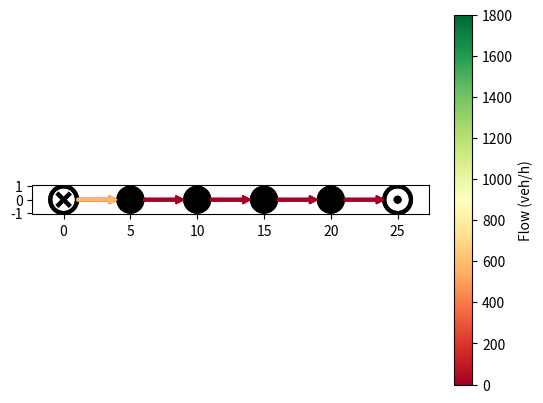

Here is the Python script that generated this plot:
"""
Implementation of the CTM as described here:
  - https://connected-corridors.berkeley.edu/sites/default/files/atm_on_road_networks.pdf
"""

import numpy as np
import matplotlib.pyplot as plt
from matplotlib.patches import Circle, Arrow
from matplotlib.lines import Line2D
from matplotlib.colors import Normalize
import warnings


class FundamentalDiagram:
    def __init__(self, flow_capacity=1800, critical_density=33.7, congestion_wave_speed=6.9):
        self._flow_capacity = flow_capacity
        self._critical_density = critical_density
        self._congestion_wave_speed = congestion_wave_speed

    @property
    def flow_capacity(self):
        return self._flow_capacity

    @property
    def critical_density(self):
        return self._critical_density

    @property
    def free_flow_speed(self):
        return self.flow_capacity / self.critical_density

    @property
    def congestion_wave_speed(self):
        return self._congestion_wave_speed

    @property
    def jam_density(self):
        return self.flow_capacity / self.congestion_wave_speed + self.critical_density

    def flow_at_density(self, density):
        if density < 0 or density > self.jam_density:
            raise ValueError("Provided density value is invalid. " + str(density))
        if density < self.critical_density:
            return self.free_flow_speed * density
        else:
            return self.flow_capacity - self.congestion_wave_speed * (density - self.critical_density)

    def speed_at_density(self, density):
        if density < 0 or density > self.jam_density:
            raise ValueError("Provided density value is invalid.")
        return self.free_flow_speed if density < self.critical_density else self.congestion_wave_speed


class Node:
    def __init__(self, pos):
        self.pos = np.array(pos)
        self.radius = 1
        self.incoming_links = []
        self.outgoing_links = []
        self._split_ratio_matrix = None

    @property
    def split_ratio_matrix(self):
        if self._split_ratio_matrix is None:
            warnings.warn("No split ratio matrix defined for node. Assuming even split.")
            m, n = len(self.incoming_links), len(self.outgoing_links)
            self._split_ratio_matrix = np.full((m, n), fill_value=1/n)
        return self._split_ratio_matrix

    @split_ratio_matrix.setter
    def split_ratio_matrix(self, matrix):
        if matrix.shape != (len(self.incoming_links), len(self.outgoing_links)):
            warnings.warn("Specified split ratio matrix does not match number of incoming and outgoing links.")
        self._split_ratio_matrix = matrix

    def compute_flows(self):
        m, n = len(self.incoming_links), len(self.outgoing_links)
        # step 1
        supplies = [min(link.flow_capacity, link.congestion_wave_speed*(link.jam_density - link.density)) for link in self.outgoing_links]
        # step 2
        q = 0
        # step 3
        d_i = np.zeros((n+1, m))  # indices: q, i
        for i, link in enumerate(self.incoming_links):
            d_i[q, i] = link.free_flow_speed*link.density*(min(1, link.flow_capacity / (link.free_flow_speed*link.density)) if link.density > 0 else 1)
        # step 4
        d_j = np.zeros((n+1, n))  # indices: q, j
        for j in range(n):
            d_j[q, j] = sum([self.split_ratio_matrix[i, j]*d_i[q, i] for i in range(m)])
        # step 5
        for q in range(1, n+1):
            for i in range(m):
                if self.split_ratio_matrix[i, q-1] == 0:
                    d_i[q, i] = d_i[q-1, i]
                else:
                    d_i[q, i] = d_i[q-1, i] * min(1, supplies[q-1]/d_j[q-1, q-1])
            for j in range(n):
                d_j[q, j] = sum([self.split_ratio_matrix[i, j]*d_i[q, i] for i in range(m)])
        # step 6
        for i, link in enumerate(self.incoming_links):
            link.downstream_flow = d_i[-1, i]
        # step 7
        for j, link in enumerate(self.outgoing_links):
            link.upstream_flow = sum([self.split_ratio_matrix[i, j] * d_i[-1, i] for i in range(m)])

        # TODO: REMOVE THE FOLLOWING DEBUG LINES ONCE THIS FUNCTION HAS BEEN TESTED
        inflows = sum([link.downstream_flow for link in self.incoming_links])
        outflows = sum([link.upstream_flow for link in self.outgoing_links])
        if inflows - outflows != 0:
            raise SystemError("Singularity detected in node! (net flow: " + str(inflows-outflows) + ")")

    def plot(self, ax=None, **kwargs):
        if ax is None:
            ax = plt.gca()  # type: plt.Axes
        artist = Circle(self.pos, radius=self.radius, color="black", **kwargs)
        ax.add_patch(artist)
        return [artist]


class SourceNode(Node):
    def __init__(self, pos, inflow):
        super().__init__(pos)
        self.inflow = inflow

    def compute_flows(self):
        if len(self.incoming_links) > 0:
            raise UserWarning("Source nodes are not allowed to have incoming links.")
        if len(self.outgoing_links) != 1:
            raise UserWarning("Source nodes must have exactly one outgoing link.")
        self.outgoing_links[0].upstream_flow = self.inflow

    def plot(self, ax=None, **kwargs):
        if ax is None:
            ax = plt.gca()  # type: plt.Axes
        artists = list()
        artists.append(Circle(self.pos, radius=self.radius, fc=(0, 0, 0, 0), ec="black", lw=3, **kwargs))
        ax.add_patch(artists[-1])
        x, y, r = *self.pos, self.radius
        s = 0.5
        artists.append(Line2D([x-s*r, x+s*r], [y-s*r, y+s*r], solid_capstyle="butt", linewidth=3, color="black"))
        ax.add_line(artists[-1])
        artists.append(Line2D([x-s*r, x+s*r], [y+s*r, y-s*r], solid_capstyle="butt", linewidth=3, color="black"))
        ax.add_line(artists[-1])
        return artists


class SinkNode(Node):
    def compute_flows(self):
        if len(self.outgoing_links) > 0:
            raise UserWarning("Sink nodes are not allowed to have outgoing links.")
        if len(self.incoming_links) != 1:
            raise UserWarning("Sink nodes must have exactly one incoming link.")
        link = self.incoming_links[0]
        link.downstream_flow = link.free_flow_speed*link.density*(min(1, link.flow_capacity/(link.free_flow_speed*link.density)) if link.density > 0 else 1)

    def plot(self, ax=None, **kwargs):
        if ax is None:
            ax = plt.gca()  # type: plt.Axes
        artists = list()
        artists.append(Circle(self.pos, radius=self.radius, fc=(0, 0, 0, 0), ec="black", lw=3, **kwargs))
        ax.add_patch(artists[-1])
        artists.append(Circle(self.pos, radius=self.radius*0.3, fc="black", lw=0, **kwargs))
        ax.add_patch(artists[-1])
        return artists


class Link:
    def __init__(self, from_node, to_node, fundamental_diagram, density=0):
        self.fundamental_diagram = fundamental_diagram  # type: FundamentalDiagram
        self.density = density
        self.from_node = from_node
        self.from_node.outgoing_links.append(self)
        self.to_node = to_node
        self.to_node.incoming_links.append(self)
        self._vec = self.to_node.pos - self.from_node.pos
        self.length = np.linalg.norm(self._vec)
        self._unit_vector = self._vec / self.length
        self._upstream_flow = None
        self._downstream_flow = None

    @property
    def flow_capacity(self):
        return self.fundamental_diagram.flow_capacity

    @property
    def critical_density(self):
        return self.fundamental_diagram.critical_density

    @property
    def free_flow_speed(self):
        return self.fundamental_diagram.free_flow_speed

    @property
    def congestion_wave_speed(self):
        return self.fundamental_diagram.congestion_wave_speed

    @property
    def jam_density(self):
        return self.fundamental_diagram.jam_density

    @property
    def upstream_flow(self):
        return self._upstream_flow

    @upstream_flow.setter
    def upstream_flow(self, flow):
        self._upstream_flow = flow

    @property
    def downstream_flow(self):
        return self._downstream_flow

    @downstream_flow.setter
    def downstream_flow(self, flow):
        self._downstream_flow = flow

    @property
    def flow(self):
        return self.fundamental_diagram.flow_at_density(self.density)

    @property
    def speed(self):
        return self.fundamental_diagram.speed_at_density(self.density)

    def update_state(self, dt):
        self.density = self.density + (dt / self.length) * (self.upstream_flow - self.downstream_flow)

    def plot(self, ax=None, **kwargs):
        if ax is None:
            ax = plt.gca()  # type: plt.gca()
        start = self.from_node.pos + self.from_node.radius*self._unit_vector
        delta = (self.length - self.from_node.radius - self.to_node.radius)*self._unit_vector
        artist = Arrow(*start, *delta, **kwargs)
        ax.add_patch(artist)
        return [artist]


class Network:
    def __init__(self, nodes=None, links=None):
        self._nodes = [] if nodes is None else nodes
        self._links = [] if links is None else links
        self._mappable = None  # type: plt.cm.ScalarMappable

    def insert_node(self, node):
        self._nodes.append(node)

    def insert_link(self, link):
        self._links.append(link)

    def step(self, dt):
        for node in self._nodes:
            node.compute_flows()
        for link in self._links:
            link.update_state(dt)

    @property
    def colorbar_mappable(self):
        if self._mappable is not None:
            return self._mappable
        max_flow = max(*[link.flow_capacity for link in self._links])
        cmap = plt.get_cmap("RdYlGn")
        self._mappable = plt.cm.ScalarMappable(cmap=cmap, norm=Normalize(vmin=0, vmax=max_flow))
        return self._mappable

    def plot_colorbar(self, ax=None):
        if ax is None:
            ax = plt.gca()
        cb = plt.colorbar(self.colorbar_mappable, ax=ax)
        cb.set_label("Flow (veh/h)")

    def plot(self, ax=None):
        if ax is None:
            ax = plt.gca()  # type: plt.Axes
        artists = []
        for node in self._nodes:
            artists += node.plot(ax)
        for link in self._links:
            artists += link.plot(ax, color=self.colorbar_mappable.to_rgba(link.flow))
        ax.set_aspect("equal")
        ax.autoscale_view()
        return artists


if __name__ == "__main__":
    # TODO:
    #    - Check consistency of units
    #    - Debug Node.compute_flows() - appears to result in negative and large densities

    from matplotlib.animation import FuncAnimation
    n1 = SourceNode((0, 0), inflow=1600)
    n2 = Node((5, 0))
    n3 = Node((10, 0))
    n4 = Node((15, 0))
    n5 = Node((20, 0))
    n6 = SinkNode((25, 0))

    l1 = Link(n1, n2, FundamentalDiagram())
    l2 = Link(n2, n3, FundamentalDiagram())
    l3 = Link(n3, n4, FundamentalDiagram())
    l4 = Link(n4, n5, FundamentalDiagram())
    l5 = Link(n5, n6, FundamentalDiagram(flow_capacity=800))

    net = Network(nodes=[n1, n2, n3, n4, n5, n6], links=[l1, l2, l3, l4, l5])

    def anim(t, ax, network, dt):
        artists = net.plot(ax)
        network.step(dt)
        return artists

    fig, ax = plt.subplots()
    net.plot_colorbar(ax)
    a = FuncAnimation(fig, anim, fargs=(ax, net, 1/30), blit=True, interval=100)

    # net.plot()
    plt.show()
